Run: headless pygame with SDL's dummy video driver; simulated clock (each Clock.tick advances the game by its frame time, no real sleeping); random seed 0; keys injected as events and as key.get_pressed() state; no mouse input.
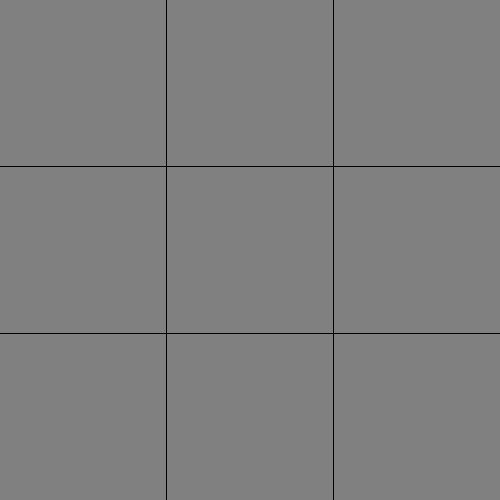
Frame 1 of 4 · flips 1–60 · no input
Frame 2 of 4 · flips 61–180 · tapped SPACE, RETURN · held RIGHT (→), D · screen unchanged from frame 1, image omitted
Frame 3 of 4 · flips 181–300 · held DOWN (↓), S · screen unchanged from frame 2, image omitted
Frame 4 of 4 · flips 301–420 · held LEFT (←), A, UP (↑), W · screen unchanged from frame 3, image omitted

The pygame program that drew these frames:

# import math
import os
import pygame


pygame.init()

black = (0, 0, 0)
white = (255, 255, 255)
grey = (128, 128, 128)


class Board:

    def __init__(self, player, side):
        self.spaces = [0]*9
        self.player = player
        self.side = side
        self.division = side/3
        self.size = [side, side]
        self.window = pygame.display.set_mode(self.size)
        pygame.display.set_caption('Tic Tac Toe')
        self.window.fill(grey)

    def show_board(self):
        pygame.draw.line(self.window, black, [self.division, 0], [
                         self.division, self.side], 1)
        pygame.draw.line(self.window, black, [self.division*2, 0], [
                         self.division*2, self.side], 1)
        pygame.draw.line(self.window, black, [0, self.division], [
                         self.side, self.division], 1)
        pygame.draw.line(self.window, black, [0, self.division*2], [
                         self.side, self.division*2], 1)


def main():
    os.environ['SDL_VIDEO_CENTERED'] = '1'

    frames = 60
    board = Board(0, 500)

    done = False
    clock = pygame.time.Clock()

    while not done:
        clock.tick(30)
        for event in pygame.event.get():
            if event.type == pygame.QUIT:
                done = True

        board.show_board()
        # window.fill(grey)
        pygame.display.flip()

    pygame.quit()


if __name__ == '__main__':
    main()
